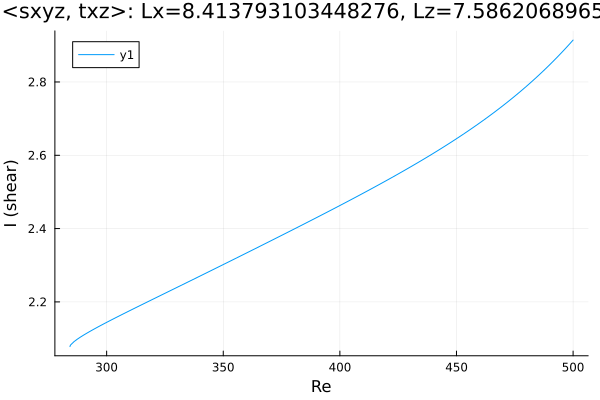

Source data for this figure (header and first rows):
Re, shear
284.3, 2.078
284.3, 2.078
284.3, 2.078
284.3, 2.078
284.3, 2.078
284.3, 2.078
284.3, 2.078
284.3, 2.079
284.3, 2.079
284.4, 2.081
284.6, 2.083
286, 2.092
287.4, 2.098
288.8, 2.104
290.3, 2.11
291.7, 2.115
293.1, 2.12
294.5, 2.125
295.9, 2.13
297.2, 2.135
298.1, 2.138
298.7, 2.14
299.1, 2.141
299.4, 2.142
299.6, 2.143
299.8, 2.143
299.9, 2.144
299.9, 2.144
300, 2.144
300, 2.144
300, 2.144
300.0, 2.144
300.0, 2.144
300, 2.144
300, 2.144
300, 2.144
300.1, 2.144
300.1, 2.145
300.2, 2.145
300.4, 2.145
300.6, 2.146
300.9, 2.147
301.3, 2.148
301.9, 2.15
302.8, 2.153
304.1, 2.158
305.6, 2.162
307, 2.167
308.4, 2.171
309.8, 2.176
311.2, 2.18
312.6, 2.185
314, 2.189
315.5, 2.194
316.9, 2.198
317.7, 2.201
319.1, 2.205
320.5, 2.209
322, 2.214
323.4, 2.218
... 126 more rows
